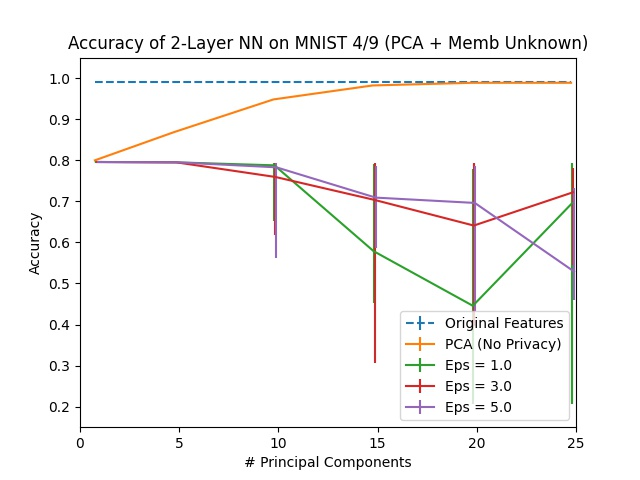

Values plotted in this chart, from the file beside it:
Dimension, PCA, Eps = 1.0, Eps = 1.0 25, Eps = 1.0 75, Eps = 3.0, Eps = 3.0 25, Eps = 3.0 75, Eps = 5.0, Eps = 5.0 25, Eps = 5.0 75, Original Features
1, 0.7998, 0.7958, 0.0, 0.0, 0.7958, 0.0, 0.0, 0.7958, 0.0, 0.0, 0.9895
5, 0.8687, 0.795, 0.0008104, 0.0008104, 0.795, 0.0008104, 0.0008104, 0.795, 0.0008104, 0.0008104, 0.9895
10, 0.9481, 0.7877, 0.1361, 0.005673, 0.7593, 0.1418, 0.03323, 0.7828, 0.2204, 0.01053, 0.9895
15, 0.9822, 0.5786, 0.1256, 0.2123, 0.7034, 0.3963, 0.08995, 0.7091, 0.1216, 0.07699, 0.9895
20, 0.9887, 0.4457, 0.2382, 0.3331, 0.641, 0.2439, 0.1515, 0.6961, 0.2642, 0.09076, 0.9895
25, 0.9887, 0.6953, 0.4878, 0.09806, 0.722, 0.1767, 0.05916, 0.5292, 0.06888, 0.2026, 0.9895
